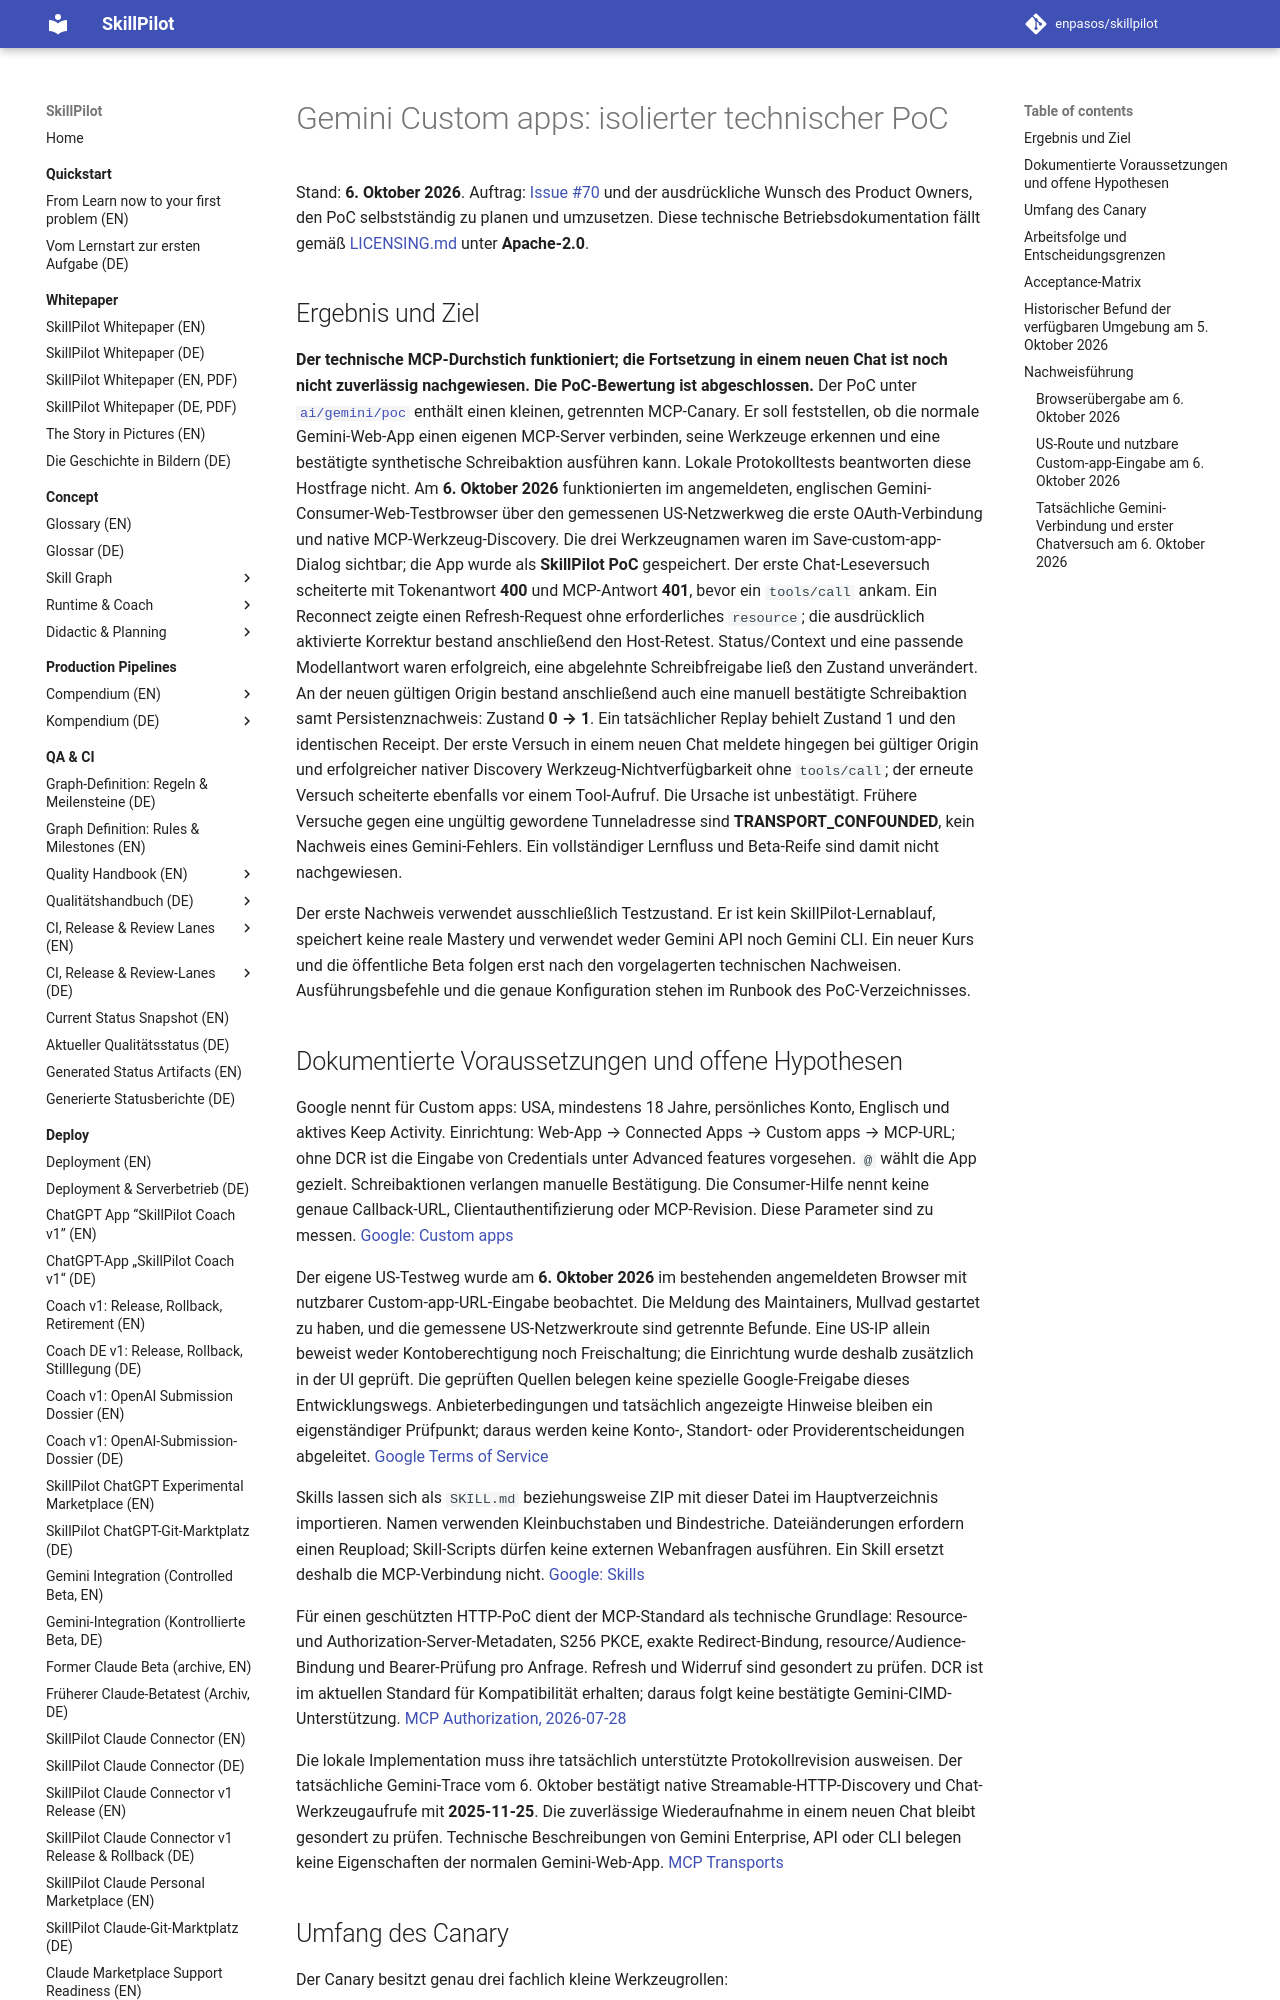

repository: enpasos/skillpilot · page: deploy/gemini-custom-apps-poc/index.html · generator: mkdocs

# Gemini Custom apps: isolierter technischer PoC

Stand: **6. Oktober 2026**. Auftrag:
[Issue #70](https://github.com/enpasos/skillpilot/issues/70) und der ausdrückliche
Wunsch des Product Owners, den PoC selbstständig zu planen und umzusetzen.
Diese technische Betriebsdokumentation fällt gemäß [LICENSING.md](https://github.com/enpasos/skillpilot/blob/main/LICENSING.md)
unter **Apache-2.0**.

## Ergebnis und Ziel

**Der technische MCP-Durchstich funktioniert; die Fortsetzung in einem neuen
Chat ist noch nicht zuverlässig nachgewiesen. Die PoC-Bewertung ist abgeschlossen.** Der PoC unter
[`ai/gemini/poc`](https://github.com/enpasos/skillpilot/tree/main/ai/gemini/poc) enthält einen kleinen, getrennten
MCP-Canary. Er soll feststellen, ob die normale Gemini-Web-App einen eigenen
MCP-Server verbinden, seine Werkzeuge erkennen und eine bestätigte synthetische
Schreibaktion ausführen kann. Lokale Protokolltests beantworten diese
Hostfrage nicht. Am **6. Oktober 2026** funktionierten im angemeldeten,
englischen Gemini-Consumer-Web-Testbrowser über den gemessenen US-Netzwerkweg
die erste OAuth-Verbindung und native MCP-Werkzeug-Discovery. Die drei
Werkzeugnamen waren im Save-custom-app-Dialog sichtbar; die App wurde als
**SkillPilot PoC** gespeichert. Der erste Chat-Leseversuch scheiterte mit
Tokenantwort **400** und MCP-Antwort **401**, bevor ein `tools/call` ankam.
Ein Reconnect zeigte einen Refresh-Request ohne erforderliches `resource`;
die ausdrücklich aktivierte Korrektur bestand anschließend den Host-Retest.
Status/Context und eine passende Modellantwort waren erfolgreich, eine
abgelehnte Schreibfreigabe ließ den Zustand unverändert. An der neuen gültigen
Origin bestand anschließend auch eine manuell bestätigte Schreibaktion samt
Persistenznachweis: Zustand **0 → 1**. Ein tatsächlicher Replay behielt
Zustand 1 und den identischen Receipt. Der erste Versuch in einem neuen Chat
meldete hingegen bei gültiger Origin und erfolgreicher nativer Discovery
Werkzeug-Nichtverfügbarkeit ohne `tools/call`; der erneute Versuch scheiterte
ebenfalls vor einem Tool-Aufruf. Die Ursache ist unbestätigt. Frühere Versuche
gegen eine ungültig gewordene
Tunneladresse sind **TRANSPORT_CONFOUNDED**, kein Nachweis eines Gemini-Fehlers.
Ein vollständiger Lernfluss und Beta-Reife sind damit nicht nachgewiesen.

Der erste Nachweis verwendet ausschließlich Testzustand. Er ist kein
SkillPilot-Lernablauf, speichert keine reale Mastery und verwendet weder Gemini
API noch Gemini CLI. Ein neuer Kurs und die öffentliche Beta folgen erst nach
den vorgelagerten technischen Nachweisen. Ausführungsbefehle und die genaue
Konfiguration stehen im Runbook des PoC-Verzeichnisses.
